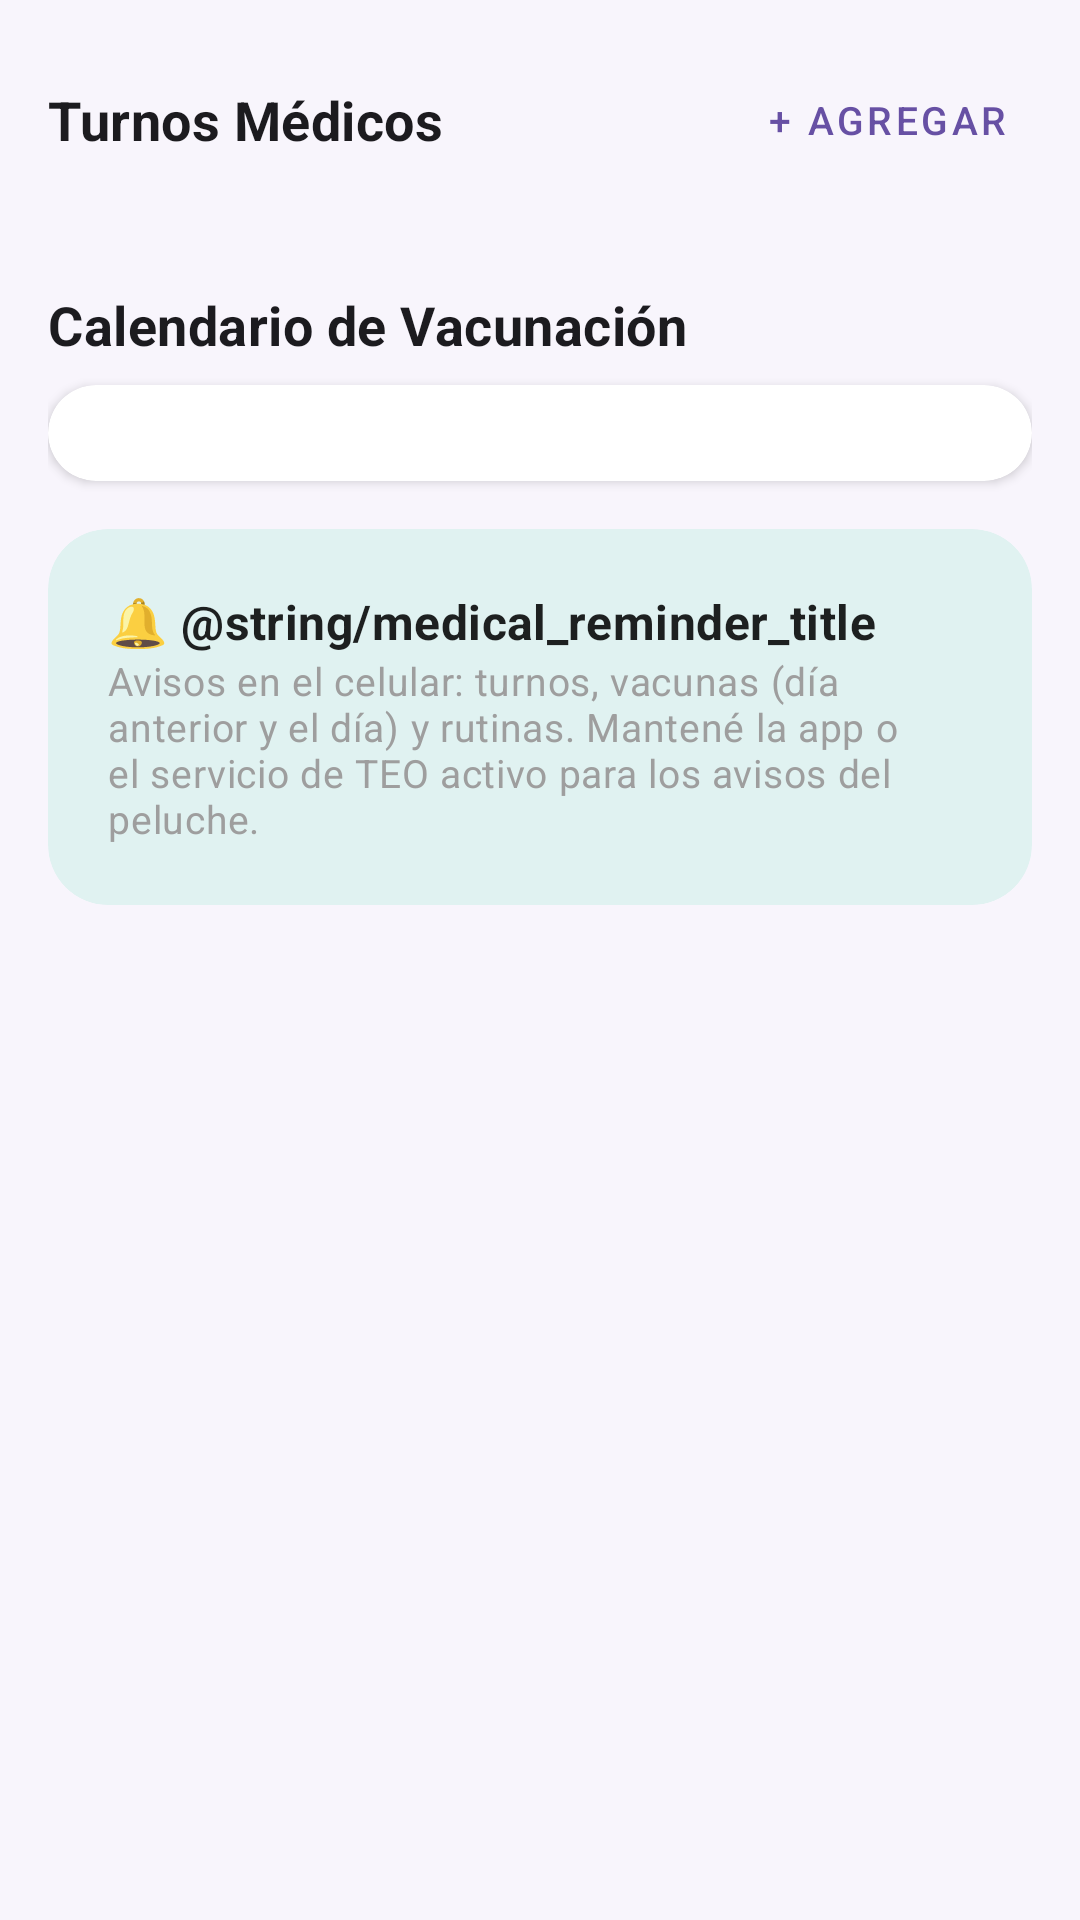

This screen was rendered from an Android layout file. Write that file and the resources it references.
<!-- AndroidManifest.xml: application theme Theme.AplicacionParaCelular -->
<!-- res/layout/fragment_medical.xml -->
<?xml version="1.0" encoding="utf-8"?>
<ScrollView xmlns:android="http://schemas.android.com/apk/res/android"
    xmlns:app="http://schemas.android.com/apk/res-auto"
    xmlns:tools="http://schemas.android.com/tools"
    android:layout_width="match_parent"
    android:layout_height="match_parent"
    android:clipToPadding="false"
    android:paddingBottom="16dp"
    tools:context=".ui.medical.MedicalFragment">

    <LinearLayout
        android:layout_width="match_parent"
        android:layout_height="wrap_content"
        android:orientation="vertical"
        android:padding="16dp">

        
        <LinearLayout
            android:layout_width="match_parent"
            android:layout_height="wrap_content"
            android:orientation="horizontal"
            android:gravity="center_vertical"
            android:layout_marginBottom="8dp">

            <TextView
                android:layout_width="0dp"
                android:layout_height="wrap_content"
                android:layout_weight="1"
                android:text="@string/medical_appointments_title"
                android:textAppearance="@style/TextAppearance.App.SectionTitle" />

            <com.google.android.material.button.MaterialButton
                android:id="@+id/btn_add_appointment"
                style="@style/Widget.MaterialComponents.Button.TextButton"
                android:layout_width="wrap_content"
                android:layout_height="wrap_content"
                android:text="+ Agregar"
                android:textSize="13sp" />
        </LinearLayout>

        <LinearLayout
            android:id="@+id/appointments_container"
            android:layout_width="match_parent"
            android:layout_height="wrap_content"
            android:orientation="vertical"
            android:layout_marginBottom="24dp" />

        
        <TextView
            android:layout_width="wrap_content"
            android:layout_height="wrap_content"
            android:text="@string/medical_vaccines_title"
            android:textAppearance="@style/TextAppearance.App.SectionTitle"
            android:layout_marginBottom="8dp" />

        <com.google.android.material.card.MaterialCardView
            style="@style/Widget.App.CardView"
            android:layout_width="match_parent"
            android:layout_height="wrap_content">

            <LinearLayout
                android:id="@+id/vaccines_container"
                android:layout_width="match_parent"
                android:layout_height="wrap_content"
                android:orientation="vertical" />

        </com.google.android.material.card.MaterialCardView>

        
        <com.google.android.material.card.MaterialCardView
            style="@style/Widget.App.CardView.Colored"
            android:layout_width="match_parent"
            android:layout_height="wrap_content"
            android:layout_marginTop="16dp"
            app:cardBackgroundColor="@color/card_bg_mint">

            <LinearLayout
                android:layout_width="match_parent"
                android:layout_height="wrap_content"
                android:orientation="vertical">

                <TextView
                    android:layout_width="wrap_content"
                    android:layout_height="wrap_content"
                    android:text="🔔 @string/medical_reminder_title"
                    android:textAppearance="@style/TextAppearance.App.CardTitle" />

                <TextView
                    android:layout_width="wrap_content"
                    android:layout_height="wrap_content"
                    android:text="@string/medical_reminder_subtitle"
                    android:textAppearance="@style/TextAppearance.App.CardSubtitle" />
            </LinearLayout>
        </com.google.android.material.card.MaterialCardView>

    </LinearLayout>
</ScrollView>
<!-- resources referenced by this layout -->
<resources>
  <color name="card_bg_mint">#FFE0F2F1</color>
  <string name="medical_appointments_title">Turnos Médicos</string>
  <string name="medical_reminder_subtitle">Avisos en el celular: turnos, vacunas (día anterior y el día) y rutinas. Mantené la app o el servicio de TEO activo para los avisos del peluche.</string>
  <string name="medical_reminder_title">Recordatorios</string>
  <string name="medical_vaccines_title">Calendario de Vacunación</string>
  <style name="TextAppearance.App.CardSubtitle" parent="TextAppearance.MaterialComponents.Body2">
          <item name="android:textSize">13sp</item>
          <item name="android:textColor">@color/text_hint</item>
      </style>
  <style name="TextAppearance.App.CardTitle" parent="TextAppearance.MaterialComponents.Subtitle1">
          <item name="android:textSize">16sp</item>
          <item name="android:textStyle">bold</item>
      </style>
  <style name="TextAppearance.App.SectionTitle" parent="TextAppearance.MaterialComponents.Subtitle1">
          <item name="android:textSize">18sp</item>
          <item name="android:textStyle">bold</item>
          <item name="android:textColor">?attr/colorOnBackground</item>
          <item name="android:paddingBottom">8dp</item>
      </style>
  <style name="Widget.App.CardView" parent="Widget.MaterialComponents.CardView">
          <item name="cardCornerRadius">16dp</item>
          <item name="cardElevation">2dp</item>
          <item name="contentPadding">16dp</item>
      </style>
  <style name="Widget.App.CardView.Colored">
          <item name="cardCornerRadius">20dp</item>
          <item name="cardElevation">0dp</item>
          <item name="contentPadding">20dp</item>
      </style>
  <style name="Theme.AplicacionParaCelular" parent="Theme.MaterialComponents.DayNight.DarkActionBar">
          
          <item name="colorPrimary">@color/primary</item>
          <item name="colorPrimaryVariant">@color/primary_dark</item>
          <item name="colorOnPrimary">@color/on_primary</item>
          
          <item name="colorSecondary">@color/secondary</item>
          <item name="colorSecondaryVariant">@color/secondary_dark</item>
          <item name="colorOnSecondary">@color/on_secondary</item>
          
          <item name="android:colorBackground">@color/background_light</item>
          <item name="colorSurface">@color/surface_light</item>
          <item name="colorOnBackground">@color/on_background_light</item>
          <item name="colorOnSurface">@color/on_surface_light</item>
          
          <item name="android:statusBarColor">@color/primary_dark</item>
          
          <item name="android:navigationBarColor">@color/surface_light</item>
      </style>
  <color name="text_hint">#FF9E9E9E</color>
  <color name="primary">#FF6750A4</color>
  <color name="primary_dark">#FF4F378B</color>
  <color name="on_primary">#FFFFFFFF</color>
  <color name="secondary">#FFEF8A7E</color>
  <color name="secondary_dark">#FFD4574E</color>
  <color name="on_secondary">#FFFFFFFF</color>
  <color name="background_light">#FFF8F5FC</color>
  <color name="surface_light">#FFFFFFFF</color>
  <color name="on_background_light">#FF1C1B1F</color>
  <color name="on_surface_light">#FF1C1B1F</color>
</resources>
